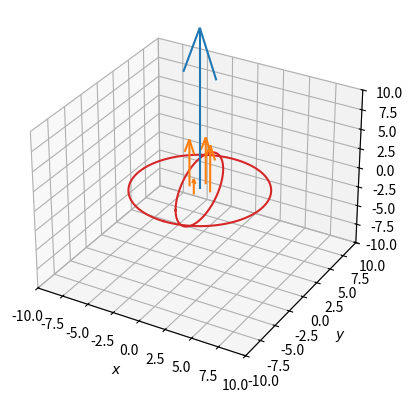

Write the Python code that produced this figure.
import math
import numpy as np
import matplotlib.pyplot as plt

# Create the figure
fig = plt.figure()
ax = fig.add_subplot(111, projection='3d')

# Constants
ky = 2
km = 3

# Motor parameters
w       = np.array([1,3,3,3])
theta   = np.array([0, 0, 0, 0])

# Convert thetha to rad
theta = np.radians(theta)

# Thrust and torque forces generated by each motor
F = ky * w
T = km * w

# Include negatives in the torque equations
T[1] = T[1] * -1
T[3] = T[3] * -1

# Motor 1
Fx1 = -F[0] * math.sin(theta[0])
Fy1 = 0
Fz1 = F[0] * math.cos(theta[0])
Tx1 = -T[0] * math.sin(theta[0])
Ty1 = 0
Tz1 = T[0] * math.cos(theta[0])

# Motor 2
Fx2 = -F[1] * math.sin(theta[1])
Fy2 = 0
Fz2 = F[1] * math.cos(theta[1])
Tx2 = -T[1] * math.sin(theta[1])
Ty2 = 0
Tz2 = T[1] * math.cos(theta[1])

# Motor 3
Fx3 = 0
Fy3 = -F[2] * math.sin(theta[2])
Fz3 = F[2] * math.cos(theta[2])
Tx3 = 0
Ty3 = -T[2] * math.sin(theta[2])
Tz3 = T[2] * math.cos(theta[2])

# Motor 4
Fx4 = 0
Fy4 = -F[3] * math.sin(theta[3])
Fz4 = F[3] * math.cos(theta[3])
Tx4 = 0
Ty4 = -T[3] * math.sin(theta[3])
Tz4 = T[3] * math.cos(theta[3])

# Compute the sum of forces
Fx = Fx1 + Fx2 + Fx3 + Fx4
Fy = Fy1 + Fy2 + Fy3 + Fy4
Fz = Fz1 + Fz2 + Fz3 + Fz4

# Torque
Tx = 0
Ty = 0
Tz = 0
# Force from rotation
Tx += Tx1 + Tx2 + Tx3 + Tx4
Ty += Ty1 + Ty2 + Ty3 + Ty4
Tz += Tz1 + Tz2 + Tz3 + Tz4
# Force from lateral movement
Tx += (Fz1 - Fz2)
Ty += (Fz3 - Fz4)
Tz += (Fx1 - Fx2) + (Fy3 - Fy4)

print("Fx: {}     Fy: {}    Fz: {}".format(Fx, Fy, Fz))
print("Tx: {}     Ty: {}    Tz: {}".format(Tx, Ty, Tz))

# Plot lateral forces
main        = np.array([[0, 0, 0, Fx, Fy, Fz]])
original    = np.array([[0, -1, 0, Fx1, Fy1, Fz1], [0, 1, 0, Fx2, Fy2, Fz2], [1, 0, 
0, Fx3, Fy3, Fz3], [-1, 0, 0, Fx4, Fy4, Fz4]])
X1, Y1, Z1, U1, V1, W1 = zip(*main)
X2, Y2, Z2, U2, V2, W2 = zip(*original)
ax.quiver(X1, Y1, Z1, U1, V1, W1, color='C0')
ax.quiver(X2, Y2, Z2, U2, V2, W2, color='C1')

# Plot torque forces
plotter = np.linspace(0, 2*np.pi, 201)
Tx_plot = [0*plotter, Tx*np.cos(plotter), Tx*np.sin(plotter)]
Ty_plot = [Ty*np.cos(plotter), 0*plotter, Ty*np.sin(plotter)]
Tz_plot = [Tz*np.sin(plotter), Tz*np.cos(plotter), 0*plotter]
ax.plot(Tx_plot[0], Tx_plot[1], Tx_plot[2], color='C3' if Tx < 0 else 'C2')
ax.plot(Ty_plot[0], Ty_plot[1], Ty_plot[2], color='C3' if Ty < 0 else 'C2')
ax.plot(Tz_plot[0], Tz_plot[1], Tz_plot[2], color='C3' if Tz < 0 else 'C2')

# Set plot properties
ax.set_xlim([-10, 10])
ax.set_ylim([-10, 10])
ax.set_zlim([-10, 10])
ax.set_xlabel(r'$x$')
ax.set_ylabel(r'$y$')
ax.set_zlabel(r'$z$')

# Display plot
plt.show()
